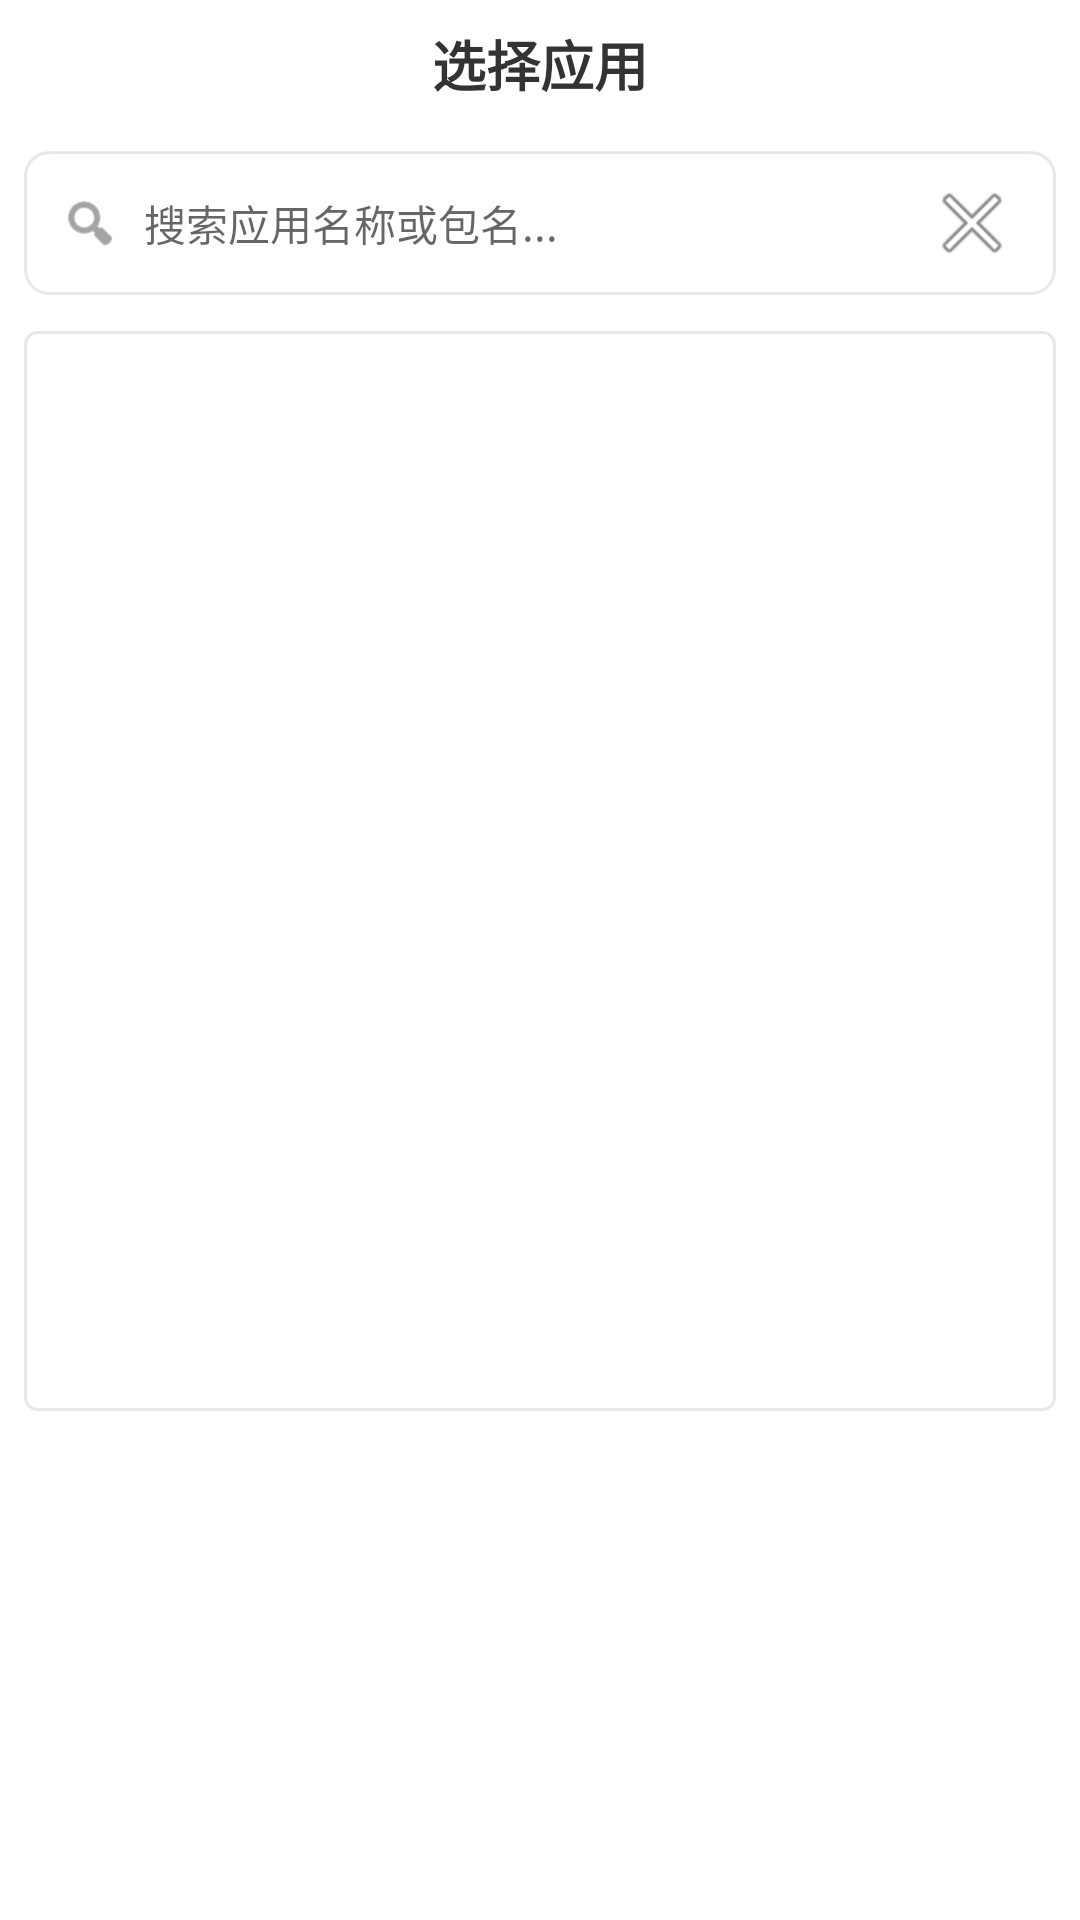

Write the Android layout XML for this screen, with the resource values it uses.
<!-- AndroidManifest.xml: application theme Theme.MyApp -->
<!-- res/layout/dialog_installed_apps.xml -->
<?xml version="1.0" encoding="utf-8"?>
<LinearLayout xmlns:android="http://schemas.android.com/apk/res/android"
    android:layout_width="match_parent"
    android:layout_height="wrap_content"
    android:orientation="vertical"
    android:padding="8dp">

    <TextView
        android:layout_width="match_parent"
        android:layout_height="wrap_content"
        android:layout_marginBottom="16dp"
        android:gravity="center"
        android:text="选择应用"
        android:textColor="@color/text_color_dark"
        android:textSize="18sp"
        android:textStyle="bold" />

    
    <LinearLayout
        android:layout_width="match_parent"
        android:layout_height="wrap_content"
        android:layout_marginBottom="12dp"
        android:orientation="horizontal"
        android:background="@drawable/edittext_background"
        android:paddingHorizontal="12dp"
        android:paddingVertical="8dp">

        <ImageView
            android:layout_width="20dp"
            android:layout_height="20dp"
            android:layout_gravity="center_vertical"
            android:layout_marginEnd="8dp"
            android:src="@android:drawable/ic_menu_search"
            android:tint="@color/text_color_hint" />

        <EditText
            android:id="@+id/et_search_app"
            android:layout_width="0dp"
            android:layout_height="wrap_content"
            android:layout_weight="1"
            android:background="@null"
            android:drawableEnd="@android:drawable/ic_menu_close_clear_cancel"
            android:hint="搜索应用名称或包名..."
            android:imeOptions="actionSearch"
            android:singleLine="true"
            android:textColor="@color/text_color_dark"
            android:textSize="14sp" />

    </LinearLayout>

    <ListView
        android:id="@+id/lv_installed_apps"
        android:layout_width="match_parent"
        android:layout_height="360dp"
        android:background="@drawable/list_background"
        android:choiceMode="singleChoice"
        android:divider="@color/divider_color"
        android:dividerHeight="1dp"
        android:scrollbars="vertical" />

</LinearLayout>
<!-- resources referenced by this layout -->
<resources>
  <color name="divider_color">#E0E0E0</color>
  <color name="text_color_dark">#333333</color>
  <color name="text_color_hint">#666666</color>
  <!-- drawable edittext_background (drawable) -->
  <?xml version="1.0" encoding="utf-8"?>
  <shape xmlns:android="http://schemas.android.com/apk/res/android">
      <solid android:color="@color/card_bg" />
      <stroke
          android:width="1dp"
          android:color="@color/stroke_color" />
      <corners android:radius="8dp" />
  </shape>
  <!-- drawable list_background (drawable) -->
  <?xml version="1.0" encoding="utf-8"?>
  <shape xmlns:android="http://schemas.android.com/apk/res/android">
      <solid android:color="@color/card_bg" />
      <stroke
          android:width="1dp"
          android:color="@color/stroke_color" />
      <corners android:radius="4dp" />
  </shape>
  <style name="Theme.MyApp" parent="Theme.MaterialComponents.DayNight.DarkActionBar">
          <item name="colorPrimary">#2196F3</item>
          <item name="colorPrimaryVariant">#1976D2</item>
          <item name="colorOnPrimary">#FFFFFF</item>
          <item name="android:statusBarColor">@android:color/white</item>
          <item name="android:windowLightStatusBar">true</item>
          <item name="android:windowBackground">@android:color/white</item>
  
          
          <item name="android:textAllCaps">false</item>
          <item name="textAllCaps">false</item>
  
          
          <item name="actionMenuTextAppearance">@style/MyActionMenuTextAppearance</item>
          <item name="android:actionMenuTextAppearance">@style/MyActionMenuTextAppearance</item>
  
          
          <item name="toolbarStyle">@style/MyToolbarStyle</item>
      </style>
  <color name="card_bg">#FFFFFF</color>
  <color name="stroke_color">#E8E8E8</color>
  <style name="MyActionMenuTextAppearance" parent="TextAppearance.MaterialComponents.Button">
          <item name="android:textAllCaps">false</item>
          <item name="textAllCaps">false</item>
          <item name="android:textColor">@color/black</item>
          <item name="android:textSize">16sp</item>
      </style>
  <style name="MyToolbarStyle" parent="Widget.MaterialComponents.Toolbar">
          <item name="titleTextAppearance">@style/MyTitleTextAppearance</item>
          <item name="titleTextColor">@color/black</item>
      </style>
  <color name="black">#FF000000</color>
  <style name="MyTitleTextAppearance" parent="TextAppearance.MaterialComponents.Headline6">
          <item name="android:textAllCaps">false</item>
          <item name="textAllCaps">false</item>
          <item name="android:textColor">@color/black</item>
      </style>
</resources>
